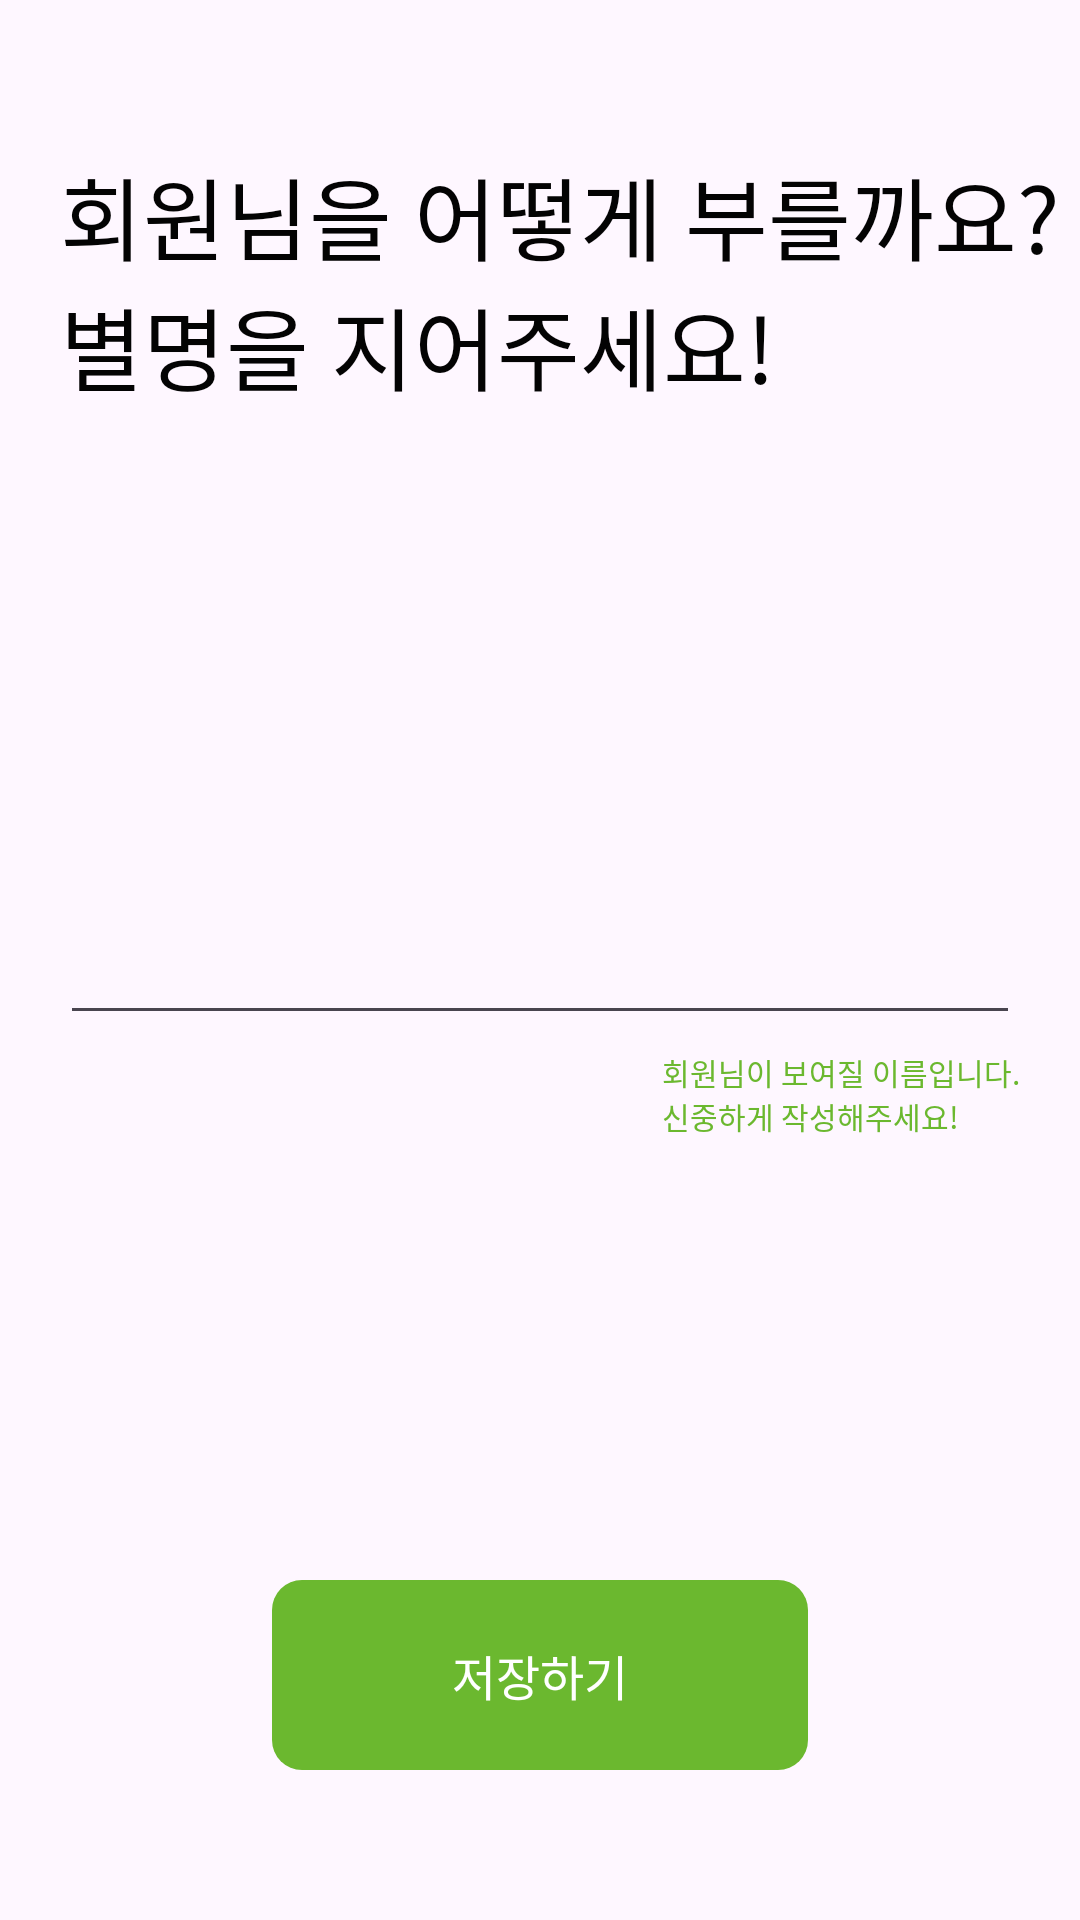

This screen was rendered from an Android layout file. Write that file and the resources it references.
<!-- AndroidManifest.xml: application theme Theme.Yire -->
<!-- res/layout/activity_nick_name.xml -->
<?xml version="1.0" encoding="utf-8"?>
<layout>

    <data>
        <import type="android.view.View" />

        <variable
            name="nick_view_model"
            type="com.suhyeong.yire.activity.viewmodel.NickNameViewModel" />
    </data>


    <androidx.constraintlayout.widget.ConstraintLayout xmlns:android="http://schemas.android.com/apk/res/android"
        xmlns:app="http://schemas.android.com/apk/res-auto"
        xmlns:tools="http://schemas.android.com/tools"
        android:layout_width="match_parent"
        android:layout_height="match_parent"
        tools:context=".activity.NickNameActivity">

        <TextView
            android:id="@+id/tv_nick_name_title"
            android:layout_width="wrap_content"
            android:layout_height="wrap_content"
            android:text="@string/nick_name_title"
            android:fontFamily="@font/pretendard_bold"
            android:textSize="30dp"
            android:textColor="@color/black"
            android:layout_marginTop="50dp"
            android:layout_marginLeft="20dp"
            app:layout_constraintLeft_toLeftOf="parent"
            app:layout_constraintTop_toTopOf="parent" />

        <EditText
            android:id="@+id/et_nick_name"
            android:layout_width="match_parent"
            android:layout_height="50dp"
            android:layout_marginLeft="20dp"
            android:layout_marginRight="20dp"
            app:onTextChanged="@{(text) -> nick_view_model.onQueryTextChanged(text)}"
            android:fontFamily="@font/pretendard_regular"
            app:layout_constraintLeft_toLeftOf="parent"
            app:layout_constraintRight_toRightOf="parent"
            app:layout_constraintTop_toTopOf="parent"
            app:layout_constraintBottom_toBottomOf="parent"/>

        <TextView
            android:id="@+id/tv_nick_name_info"
            android:layout_width="wrap_content"
            android:layout_height="wrap_content"
            android:text="@string/nick_name_info"
            android:textSize="10dp"
            android:layout_marginTop="5dp"
            android:fontFamily="@font/pretendard_regular"
            android:textColor="@color/basic_color"
            app:layout_constraintRight_toRightOf="@id/et_nick_name"
            app:layout_constraintTop_toBottomOf="@id/et_nick_name" />

        <TextView
            android:id="@+id/tv_set_nick_name"
            android:layout_width="wrap_content"
            android:layout_height="wrap_content"
            android:text="@string/set_nick_name"
            android:textSize="16dp"
            android:onClick="@{v->nick_view_model.saveNickName()}"
            android:textColor="@color/white"
            android:layout_marginBottom="50dp"
            android:fontFamily="@font/pretendard_bold"
            android:background="@drawable/round_border_btn_color_20dp"
            android:paddingHorizontal="60dp"
            android:paddingVertical="20dp"
            app:layout_constraintLeft_toLeftOf="parent"
            app:layout_constraintRight_toRightOf="parent"
            app:layout_constraintBottom_toBottomOf="parent" />

    </androidx.constraintlayout.widget.ConstraintLayout>

</layout>
<!-- resources referenced by this layout -->
<resources>
  <color name="basic_color">#6BB82F</color>
  <color name="black">#030303</color>
  <color name="white">#FFFFFFFF</color>
  <!-- drawable round_border_btn_color_20dp (drawable) -->
  <?xml version="1.0" encoding="utf-8"?>
  <layer-list xmlns:android="http://schemas.android.com/apk/res/android">
      <item>
          <shape android:shape="rectangle">
              <solid android:color="@color/basic_color" />
              <corners android:radius="10dp" />
          </shape>
      </item>
  </layer-list>
  <string name="nick_name_info">회원님이 보여질 이름입니다.\n신중하게 작성해주세요!</string>
  <string name="nick_name_title">회원님을 어떻게 부를까요?\n별명을 지어주세요!</string>
  <string name="set_nick_name">저장하기</string>
  <style name="Theme.Yire" parent="Base.Theme.Yire" />
  <style name="Base.Theme.Yire" parent="Theme.Material3.DayNight.NoActionBar">
          
          
      </style>
</resources>
